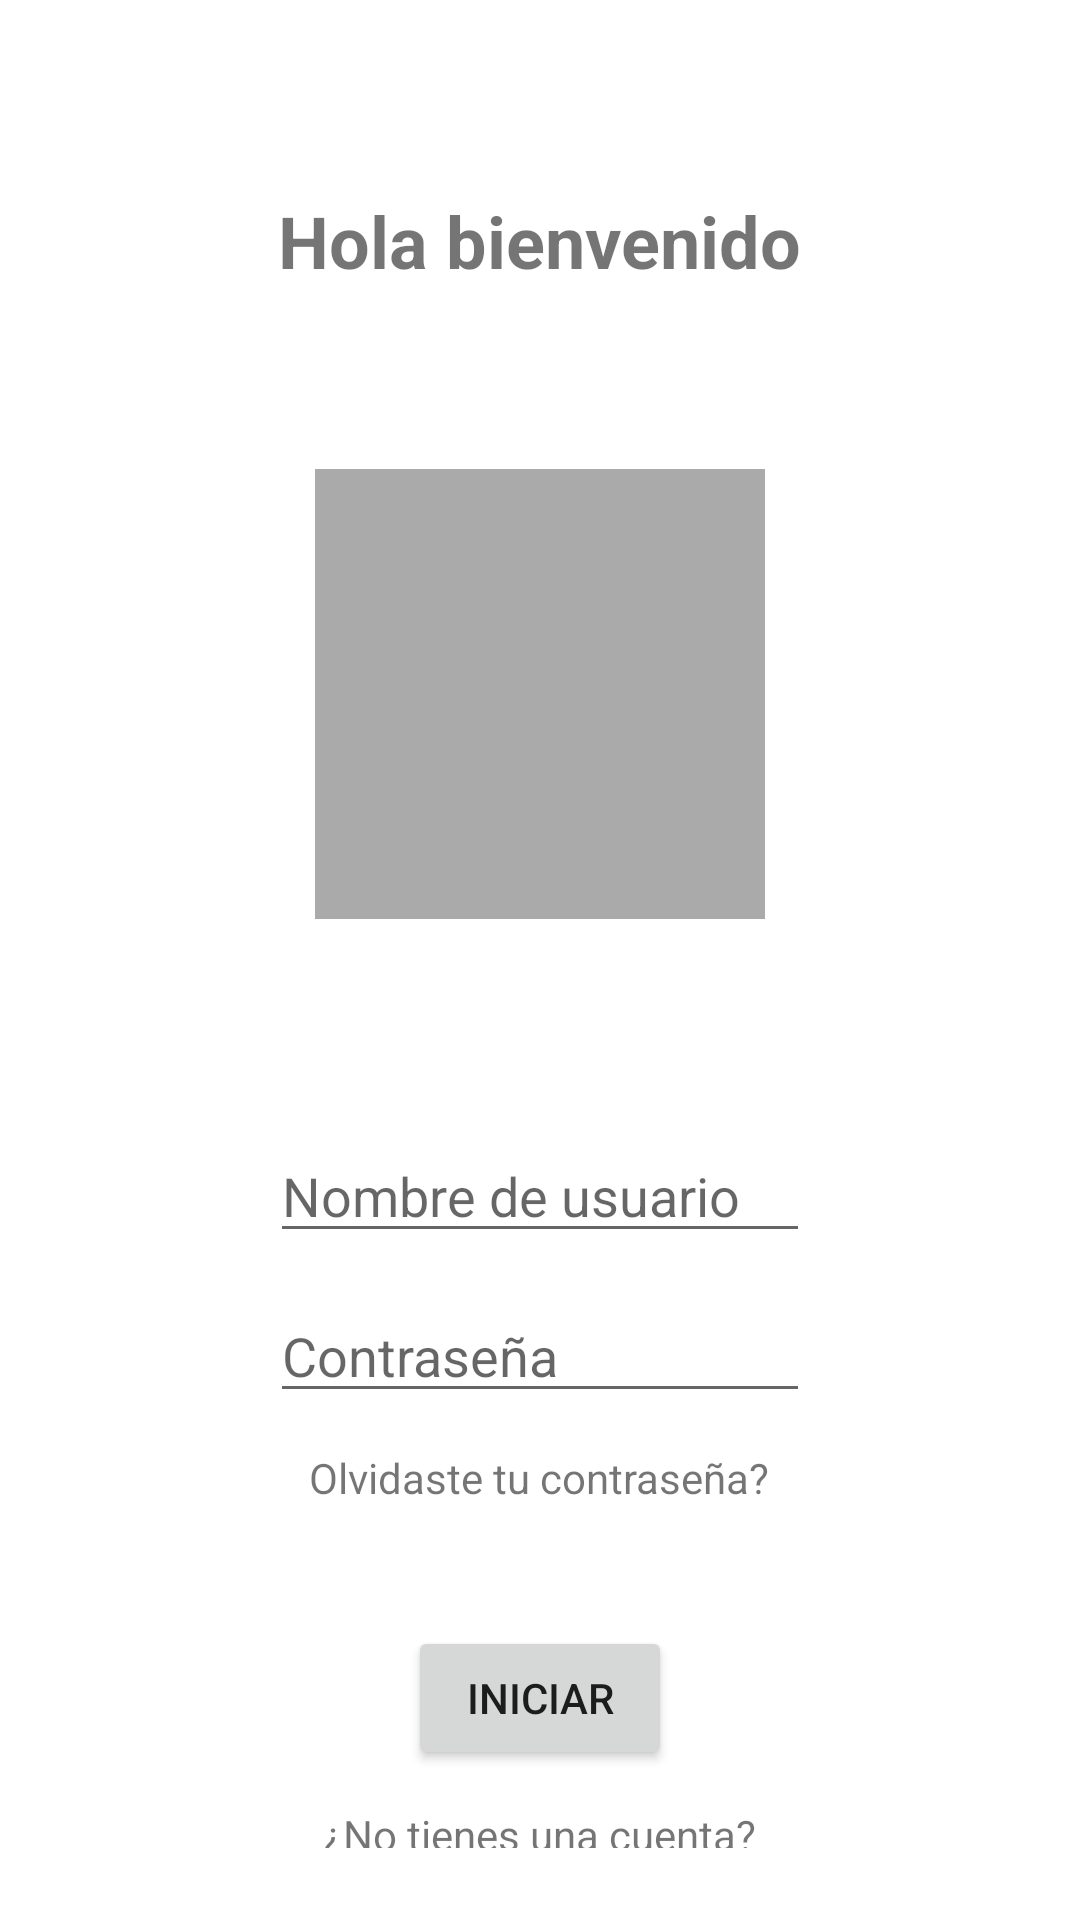

Layout XML and referenced resources for this Android screen:
<!-- AndroidManifest.xml: application theme Theme.ProyectoEterem -->
<!-- res/layout/activity_iniciar_sesion.xml -->
<?xml version="1.0" encoding="utf-8"?>
<LinearLayout
    xmlns:android="http://schemas.android.com/apk/res/android"
    android:orientation="vertical"
    android:layout_width="match_parent"
    android:layout_height="match_parent"
    android:layout_gravity="center"
    android:padding="24dp"
    >

    <TextView
        android:id="@+id/tv_title"
        android:layout_width="wrap_content"
        android:layout_height="wrap_content"
        android:text="Hola bienvenido"
        android:layout_gravity="center"
        android:textSize="24sp"
        android:textStyle="bold"
        android:layout_marginTop="40dp"
        />

    <View
        android:layout_width="150dp"
        android:layout_height="150dp"
        android:layout_gravity="center"
        android:background="@android:color/darker_gray"
        android:layout_marginTop="60dp"
        />

    <LinearLayout
        android:orientation="vertical"
        android:layout_width="wrap_content"
        android:layout_height="wrap_content"
        android:layout_gravity="center"
        android:layout_marginTop="70dp"
        >

    <EditText
        android:id="@+id/et_username"
        android:layout_width="180dp"
        android:layout_height="wrap_content"
        android:layout_gravity="left"
        android:hint="Nombre de usuario"
        android:inputType="textEmailAddress"

        />

    <EditText
        android:id="@+id/et_password"
        android:layout_width="180dp"
        android:layout_height="wrap_content"
        android:layout_gravity="left"
        android:layout_marginTop="12dp"
        android:hint="Contraseña"
        android:inputType="textPassword"

        />


    <TextView
        android:id="@+id/tv_forgot_password"
        android:layout_width="wrap_content"
        android:layout_height="wrap_content"
        android:text="Olvidaste tu contraseña?"
        android:layout_gravity="center"
        android:layout_marginTop="12dp"
        />





    </LinearLayout>

    <Button
        android:id="@+id/btn_login"
        android:layout_width="wrap_content"
        android:layout_height="wrap_content"
        android:layout_gravity="center"
        android:text="Iniciar"
        android:layout_marginTop="40dp"
        />

    <TextView
        android:id="@+id/tv_no_account"
        android:layout_width="wrap_content"
        android:layout_height="wrap_content"
        android:layout_gravity="center"
        android:text="¿No tienes una cuenta?"
        android:layout_marginTop="12dp"
        />

    <TextView
        android:id="@+id/text_registrar"
        android:layout_width="wrap_content"
        android:layout_height="wrap_content"
        android:layout_gravity="center"
        android:text="Registrarme"
        android:layout_marginTop="12dp"
        />

</LinearLayout>
<!-- resources referenced by this layout -->
<resources>
  <style name="Theme.ProyectoEterem" parent="Theme.MaterialComponents.DayNight.DarkActionBar">
          
          <item name="colorPrimary">@color/purple_500</item>
          <item name="colorPrimaryVariant">@color/purple_700</item>
          <item name="colorOnPrimary">@color/white</item>
          
          <item name="colorSecondary">@color/teal_200</item>
          <item name="colorSecondaryVariant">@color/teal_700</item>
          <item name="colorOnSecondary">@color/black</item>
          
          <item name="android:statusBarColor">?attr/colorPrimaryVariant</item>
          
      </style>
  <!-- not gathered from this repository: default colours our renderer supplied (Android Studio template values) -->
  <color name="purple_500">#FF6200EE</color>
  <color name="purple_700">#FF3700B3</color>
  <color name="teal_200">#FF03DAC5</color>
  <color name="teal_700">#FF018786</color>
  <color name="black">#FF000000</color>
  <color name="white">#FFFFFFFF</color>
</resources>
